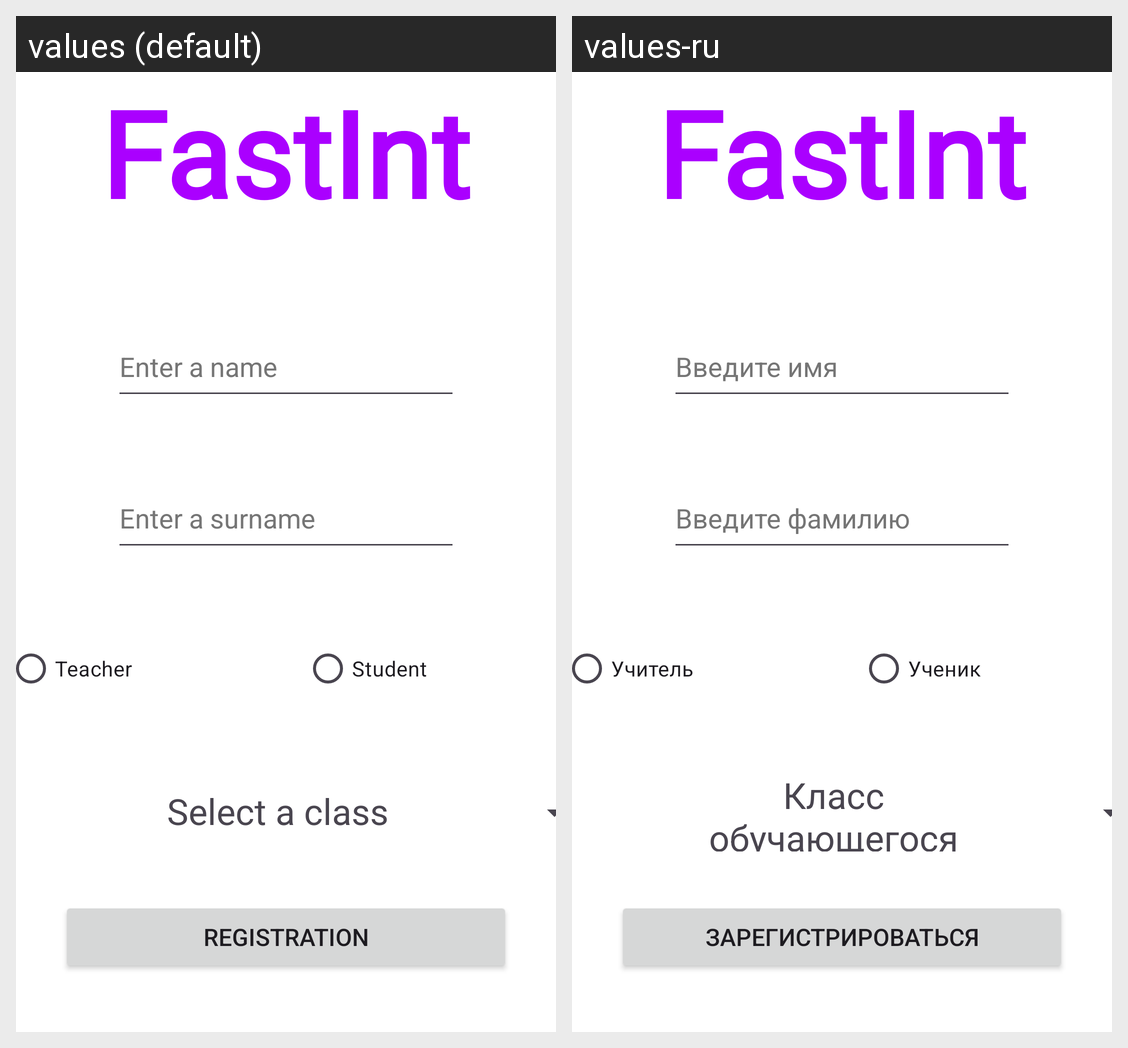

The same Android screen rendered under two of its app's locales, left to right. List the strings drawn on it with the default value and each locale's translation.
Android screen res/layout/activity_sign_up2.xml rendered under 2 locales, left to right: values (default), values-ru. Device: Nexus 5 (rendered at 1080×1920; each locale shown at half size, 540×960, under a caption strip naming it); theme Theme.FastInt.
Strings drawn on this screen, with the default value and each locale's value (text and hints the layout hard-codes, and strings that could not be matched under every locale, appear in the picture but are not listed):

app_name
  values: FastInt
  values-ru: FastInt  [not translated; the default value is used]

EnterName
  values: Enter a name
  values-ru: Введите имя

EnterSurname
  values: Enter a surname
  values-ru: Введите фамилию

Teacher
  values: Teacher
  values-ru: Учитель

Student
  values: Student
  values-ru: Ученик

Class
  values: Select a class
  values-ru: Класс обучающегося

Registration
  values: Registration
  values-ru: Зарегистрироваться
